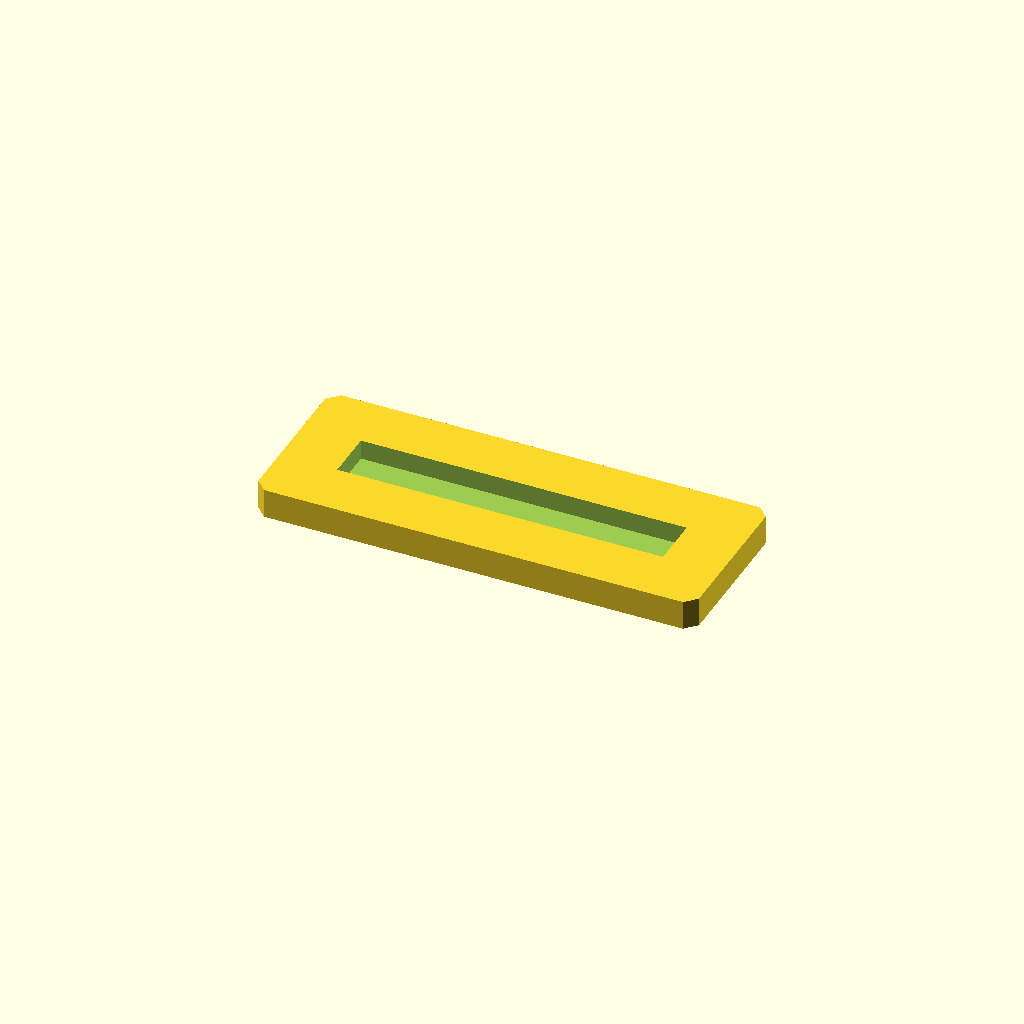
Cell 1 — every parameter at its default value.
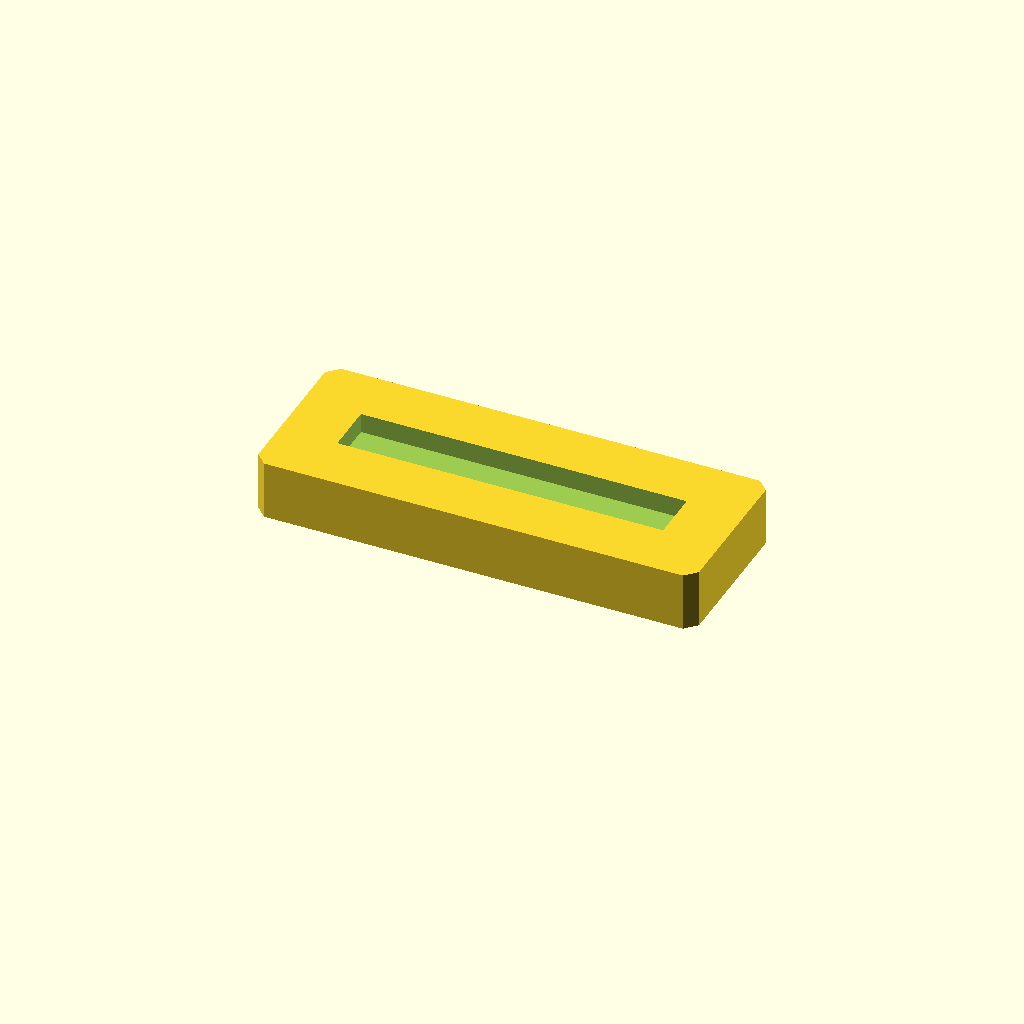
Cell 2: the same model with plate_t = 16.
One fixed orthographic camera (rotation 55°, 0°, 25°; colour scheme Cornfield) for every cell.
OpenSCAD source file optional_data/data/sketch2/voidplates/part_0064.scad:
$fn = 32;

// ----------------------------------------------------------------------
// Windowed plate: 1 voids, 120 x 45 x 8 mm
// ----------------------------------------------------------------------

// --- parameters (mm) ---
plate_l = 120;            // plate length, X
plate_w = 45;             // plate width, Y
plate_t = 8;              // plate thickness, Z
edge_margin = 10;         // wall from the plate edge to any window
win1_l = 88.7;            // window length
win1_w = 13.8;            // window width
depth_1 = 5.4;            // depth of void 1 (full thickness = through)
corner_c = 3;             // corner chamfer of the plate

profile = [[3, 0], [117, 0], [120, 3], [120, 42], [117, 45], [3, 45], [0, 42], [0, 3]];  // primary outline, 8 points, counter clockwise
void_1 = [[15.65, 15.6], [104.35, 15.6], [104.35, 29.4], [15.65, 29.4]];  // large central window, 4 points

// --- the one profile operation ---
difference() {
  linear_extrude(height = plate_t) polygon(points = profile);
  translate([0, 0, plate_t - depth_1])
    linear_extrude(height = depth_1 + 1) polygon(points = void_1);
}
Parameter table extracted from the source (name, type, default, range or options):
plate_l: number, default 120
plate_w: number, default 45
plate_t: number, default 8
edge_margin: number, default 10
win1_l: number, default 88.7
win1_w: number, default 13.8
depth_1: number, default 5.4
corner_c: number, default 3
